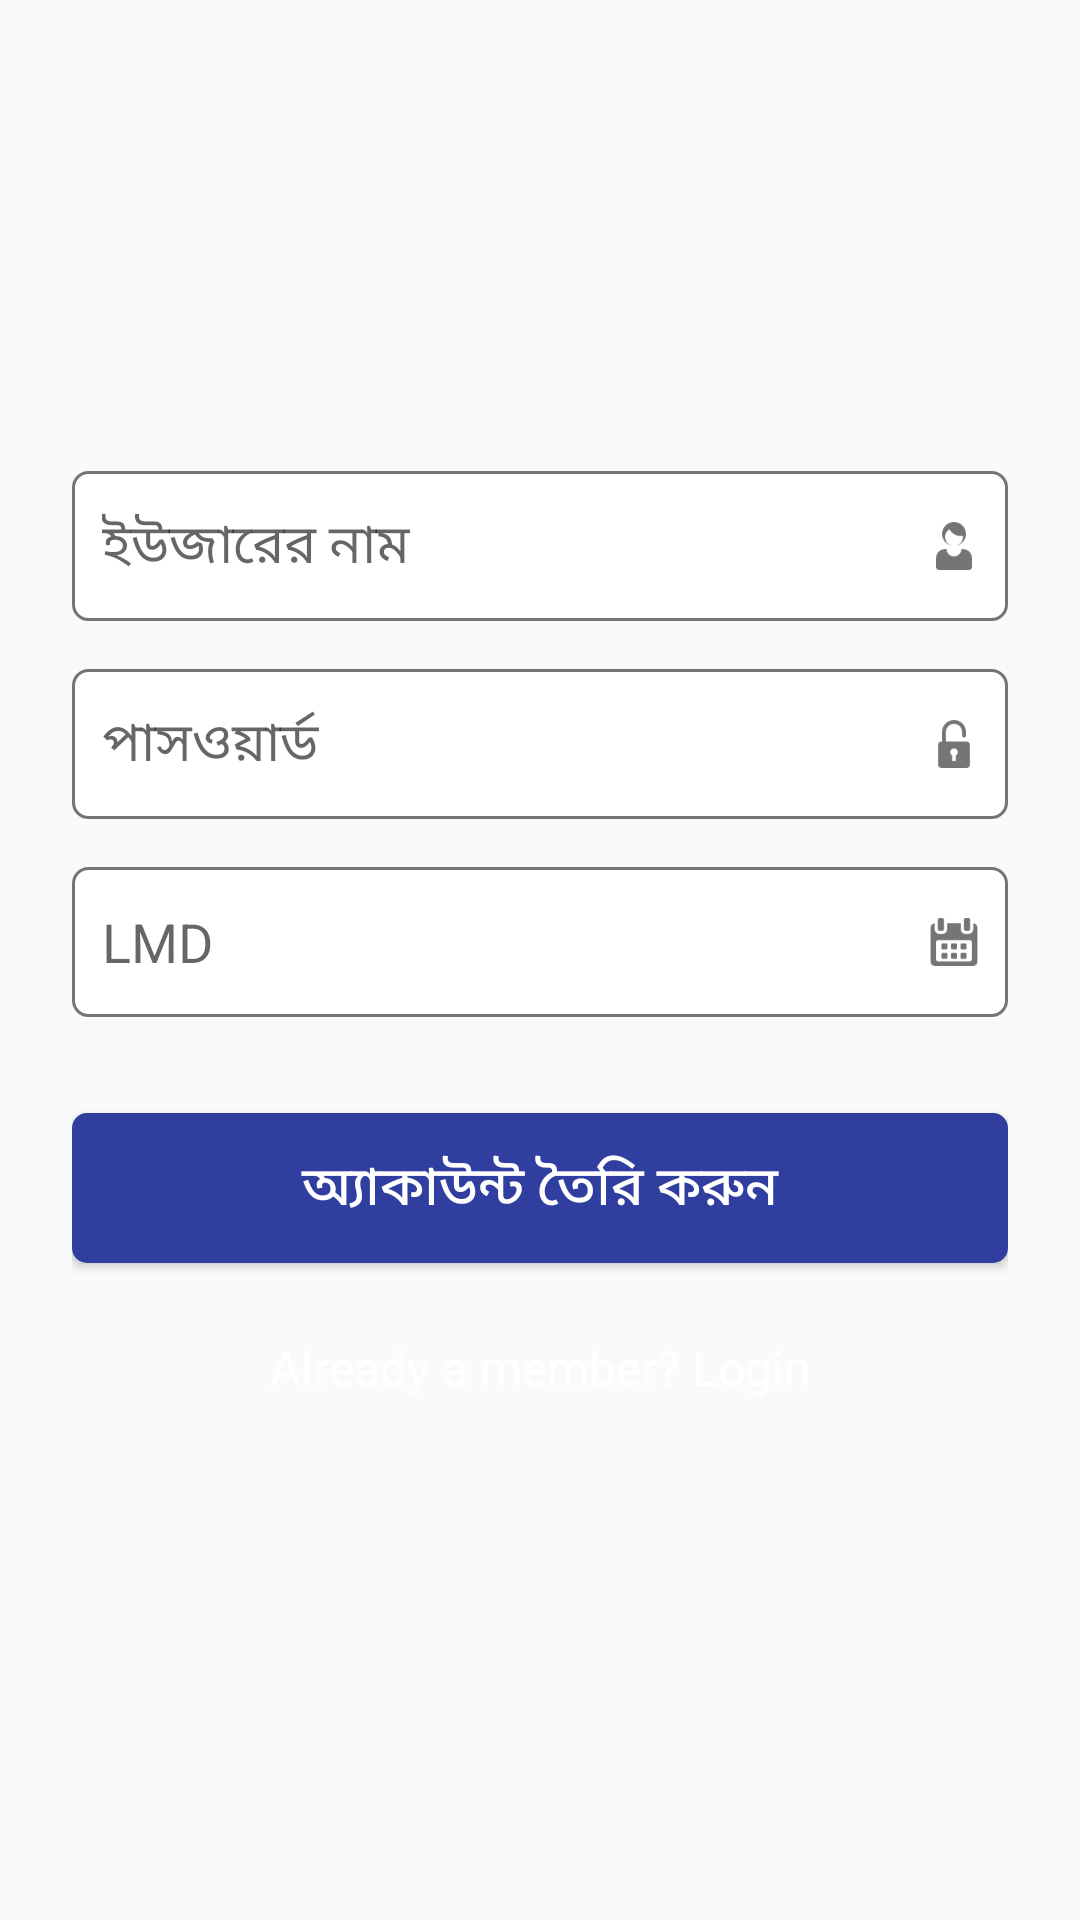

Here is an Android app screen rendered from its layout file. Give the layout XML and the strings, colors and styles it references.
<!-- AndroidManifest.xml: application theme AppTheme -->
<!-- res/layout/activity_signup.xml -->
<?xml version="1.0" encoding="utf-8"?>
<ScrollView
    xmlns:android="http://schemas.android.com/apk/res/android"
    android:layout_width="fill_parent"
    android:layout_height="fill_parent"
    android:fitsSystemWindows="true">

    <RelativeLayout
        android:layout_width="match_parent"
        android:layout_height="match_parent"
        android:layout_gravity="center_vertical">

        <LinearLayout
            android:orientation="vertical"
            android:layout_width="match_parent"
            android:layout_height="wrap_content"
            android:paddingLeft="24dp"
            android:paddingRight="24dp"
            android:layout_centerVertical="true">




            
            
            
            
            
            
            <EditText android:id="@+id/input_username"
                android:layout_width="match_parent"
                android:layout_height="50dp"
                android:background="@drawable/shape_rect_edittext_stroke"
                android:layout_marginTop="8dp"
                android:layout_marginBottom="8dp"
                android:paddingLeft="10dp"
                android:paddingRight="10dp"
                android:drawableRight="@mipmap/user_avat"
                android:hint="ইউজারের নাম" />
            

            
            
            
            
            
            
            <EditText android:id="@+id/input_password"
                android:layout_width="match_parent"
                android:layout_height="50dp"
                android:inputType="textPassword"
                android:background="@drawable/shape_rect_edittext_stroke"
                android:layout_marginTop="8dp"
                android:layout_marginBottom="8dp"
                android:paddingLeft="10dp"
                android:paddingRight="10dp"
                android:drawableRight="@mipmap/pass_avat"
                android:hint="পাসওয়ার্ড"/>
            




            
            
            
            
            
            
            <EditText android:id="@+id/input_lmd"
                android:layout_width="match_parent"
                android:layout_height="50dp"
                android:inputType="number"
                android:focusable="false"
                android:background="@drawable/shape_rect_edittext_stroke"
                android:layout_marginTop="8dp"
                android:layout_marginBottom="8dp"
                android:paddingLeft="10dp"
                android:paddingRight="10dp"
                android:drawableRight="@mipmap/cal_avat"
                android:hint="LMD" />
            

            
            <android.support.v7.widget.AppCompatButton
                android:id="@+id/btn_signup"
                android:layout_width="fill_parent"
                android:layout_height="50dp"
                android:layout_marginTop="24dp"
                android:layout_marginBottom="24dp"
                android:padding="5dp"
                android:textColor="@color/colorWhite"
                android:background="@drawable/shape_rect_round_secondary"
                android:textSize="18.0sp"
                android:text="অ্যাকাউন্ট তৈরি করুন"/>

            <TextView android:id="@+id/link_login"
                android:layout_width="fill_parent"
                android:layout_height="wrap_content"
                android:layout_marginBottom="24dp"
                android:text="Already a member? Login"
                android:gravity="center"
                android:textColor="@color/colorWhite"
                android:textSize="16dip"/>

        </LinearLayout>

    </RelativeLayout>


</ScrollView>
<!-- resources referenced by this layout -->
<resources>
  <color name="colorWhite">#ffffff</color>
  <!-- drawable shape_rect_edittext_stroke (drawable) -->
  <?xml version="1.0" encoding="utf-8"?>
  
  <shape android:shape="rectangle"
    xmlns:android="http://schemas.android.com/apk/res/android">
      <corners android:radius="5.0dip" />
      <solid android:color="@color/colorWhite" />
      <stroke android:width="1.0dip" android:color="@color/colorAsh" />
  </shape>
  <!-- drawable shape_rect_round_secondary (drawable) -->
  <?xml version="1.0" encoding="utf-8"?>
  
  <shape android:shape="rectangle"
    xmlns:android="http://schemas.android.com/apk/res/android">
      <corners android:radius="5.0dip" />
      <solid android:color="@color/colorPrimaryDark" />
  </shape>
  <!-- mipmap cal_avat: png bitmap (mipmap-xxxhdpi, 1460 bytes) -->
  <!-- mipmap pass_avat: png bitmap (mipmap-xxxhdpi, 1115 bytes) -->
  <!-- mipmap user_avat: png bitmap (mipmap-xxxhdpi, 1399 bytes) -->
  <style name="AppTheme" parent="Theme.AppCompat.Light.DarkActionBar">
          
          <item name="colorPrimary">@color/colorPrimary</item>
          <item name="colorPrimaryDark">@color/colorPrimaryDark</item>
          <item name="colorAccent">@color/colorAccent</item>
      </style>
  <color name="colorAsh">#757575</color>
  <color name="colorPrimaryDark">#303F9F</color>
  <color name="colorPrimary">#3F51B5</color>
  <color name="colorAccent">#FF4081</color>
</resources>
